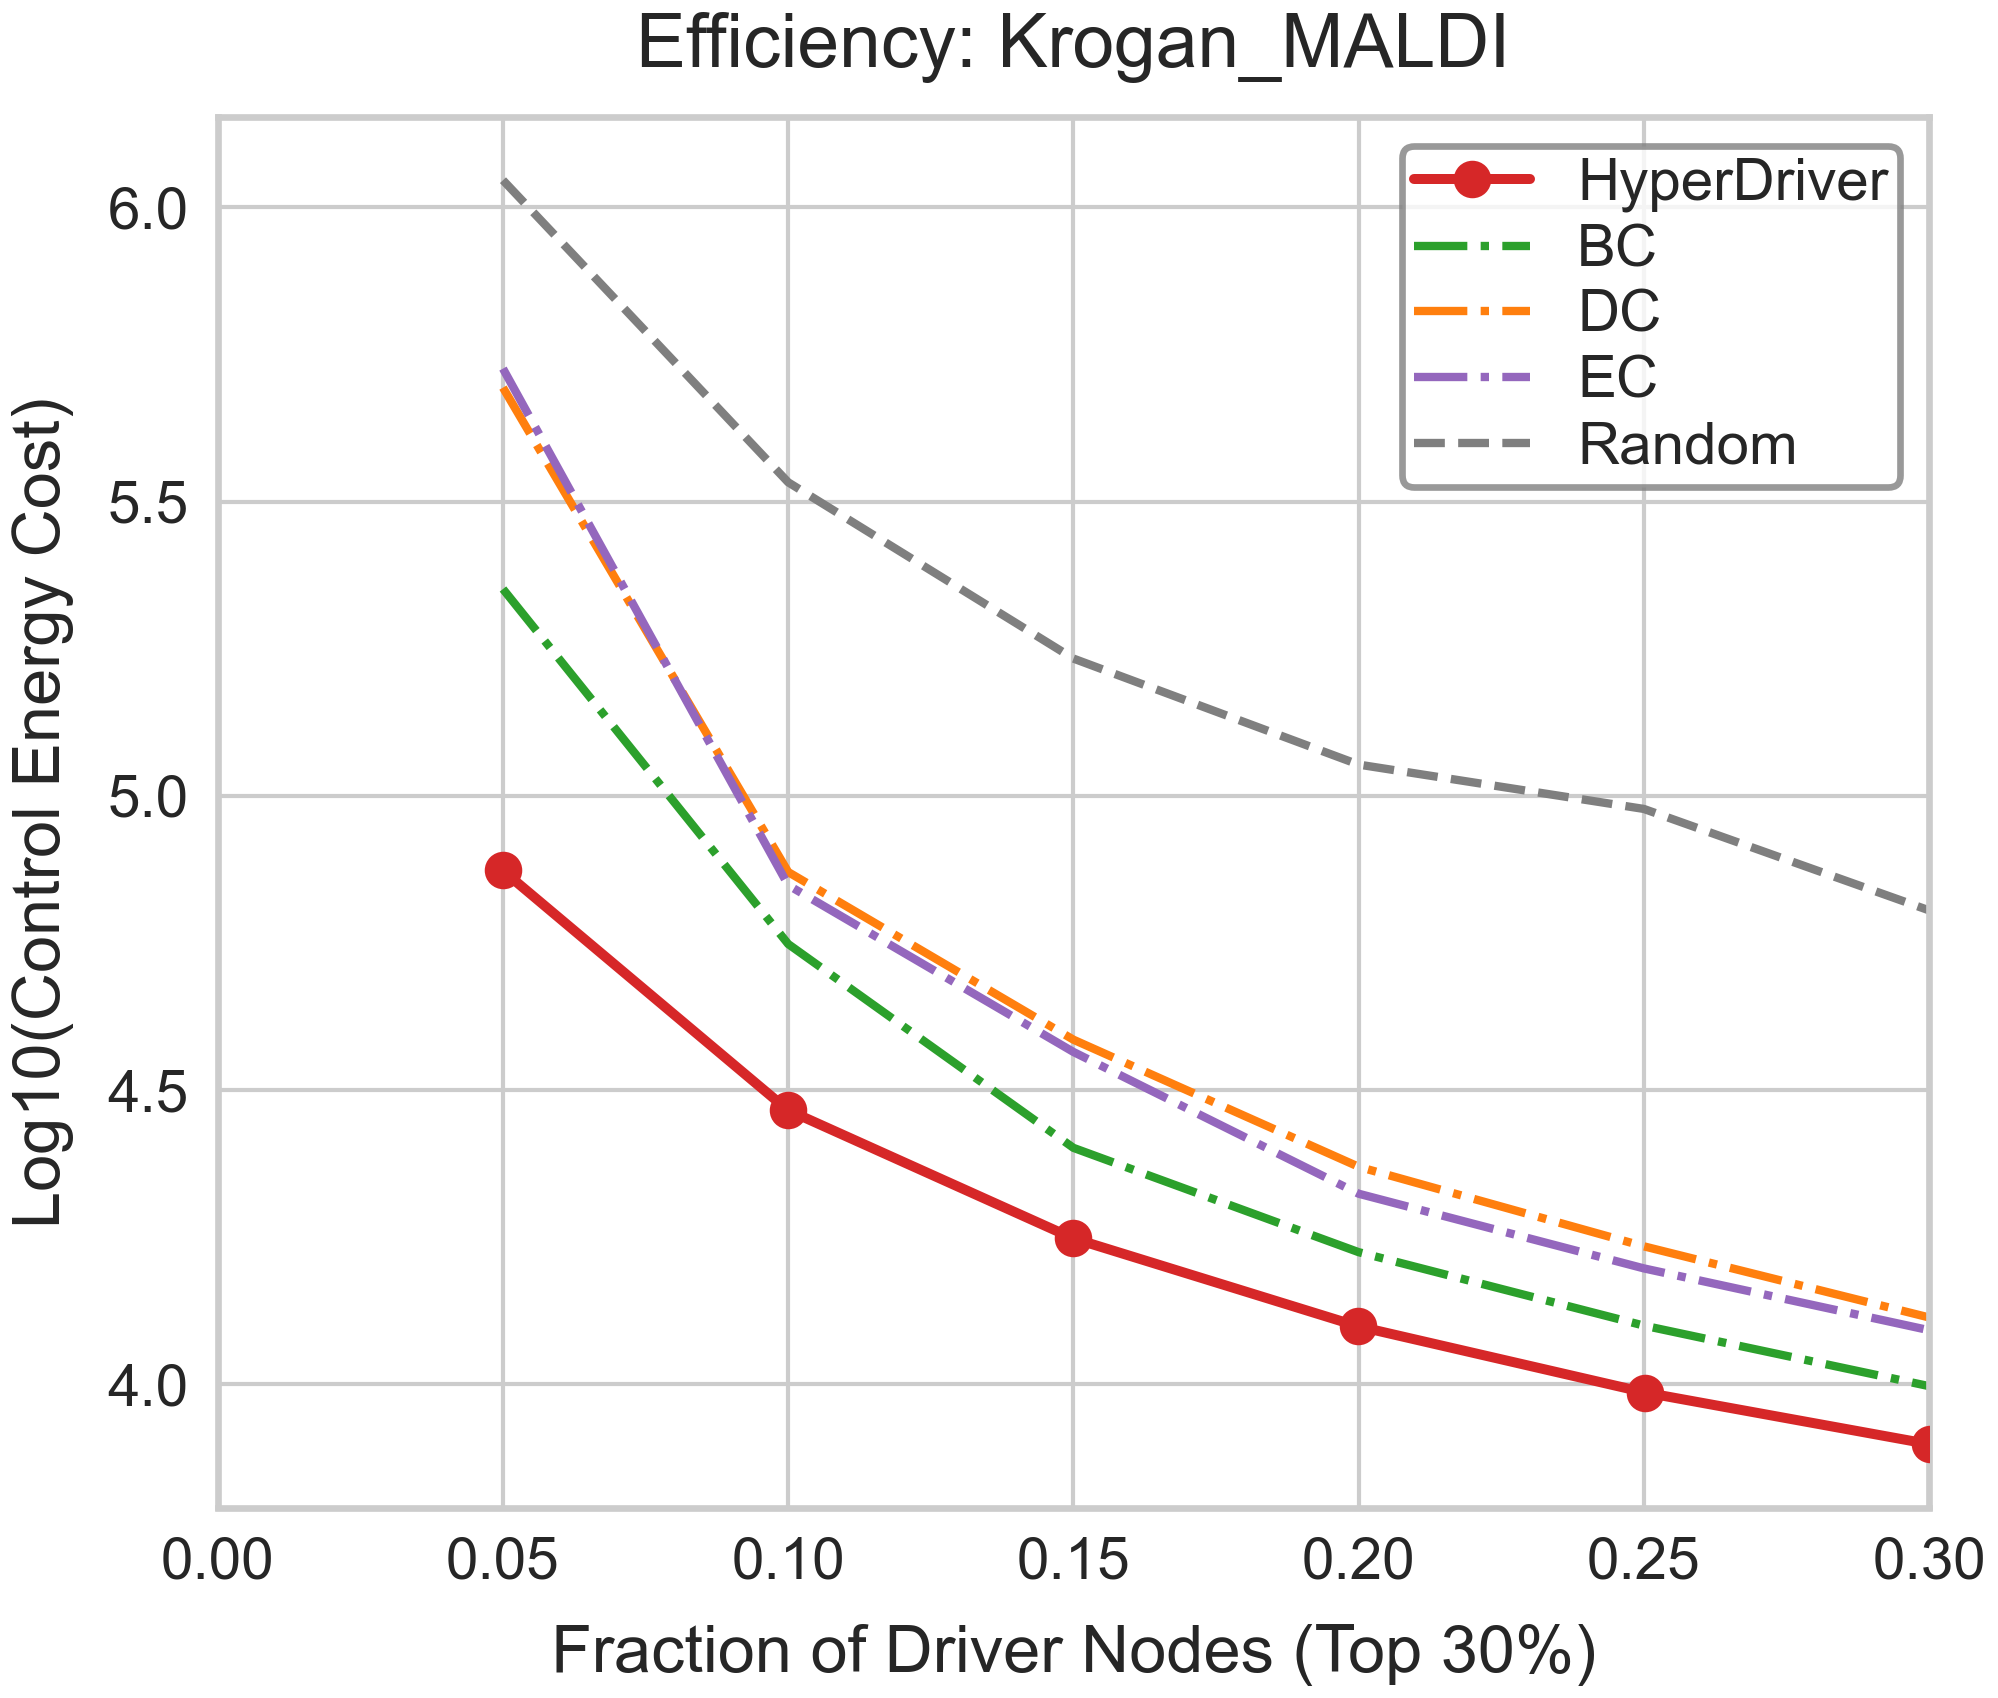

The data file committed next to this chart (first rows):
Fraction, Log10_Energy, Strategy
0.05, 6.046, Random
0.1, 5.533, Random
0.15, 5.233, Random
0.2, 5.053, Random
0.25, 4.978, Random
0.3, 4.805, Random
0.05, 5.694, DC
0.1, 4.871, DC
0.15, 4.586, DC
0.2, 4.37, DC
0.25, 4.234, DC
0.3, 4.114, DC
0.05, 5.352, BC
0.1, 4.748, BC
0.15, 4.402, BC
0.2, 4.225, BC
0.25, 4.1, BC
0.3, 3.997, BC
0.05, 5.726, EC
0.1, 4.848, EC
0.15, 4.565, EC
0.2, 4.324, EC
0.25, 4.197, EC
0.3, 4.092, EC
0.04995, 4.873, HyperDriver
0.0999, 4.466, HyperDriver
0.1499, 4.248, HyperDriver
0.1998, 4.099, HyperDriver
0.2502, 3.986, HyperDriver
0.3002, 3.898, HyperDriver
